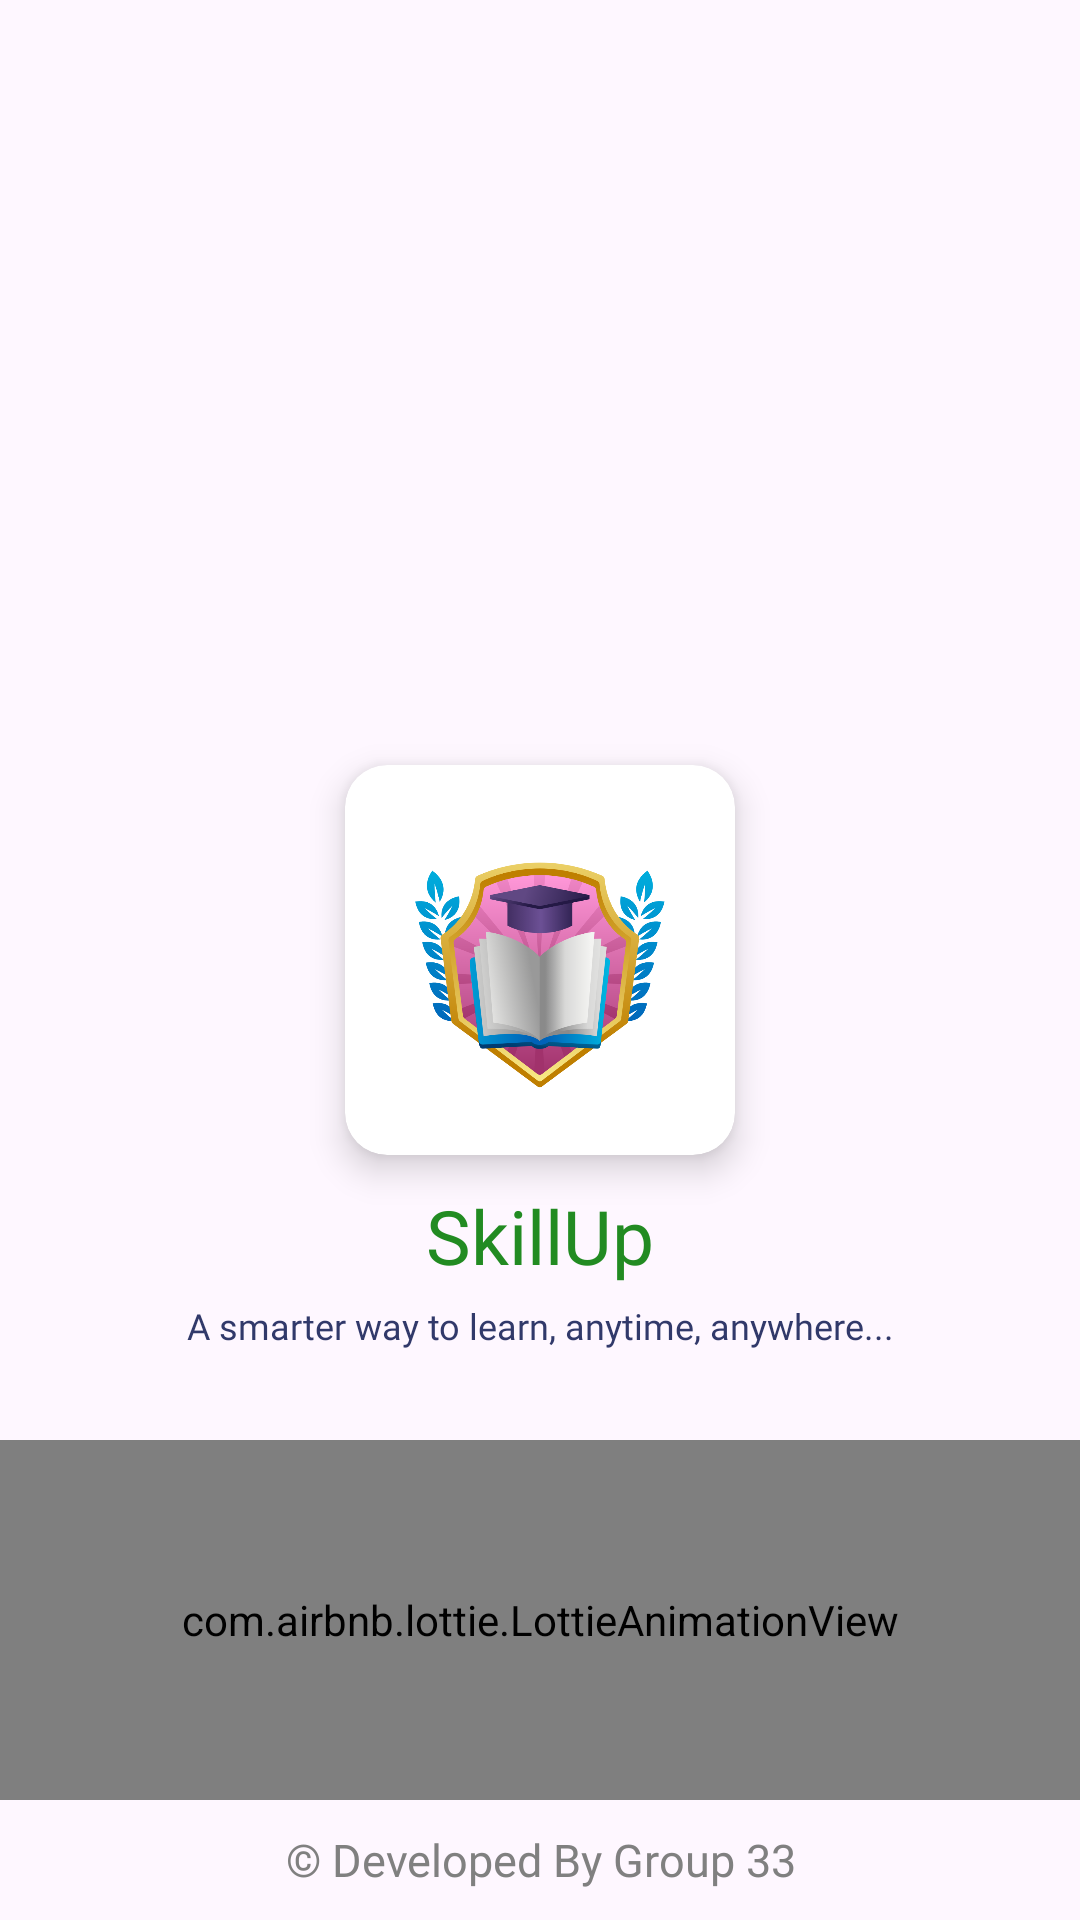

The Android layout XML behind this screen, and the referenced resources:
<!-- AndroidManifest.xml: application theme Theme.SkillUp -->
<!-- res/layout/activity_splash_acitivty.xml -->
<?xml version="1.0" encoding="utf-8"?>
<androidx.constraintlayout.widget.ConstraintLayout xmlns:android="http://schemas.android.com/apk/res/android"
    xmlns:app="http://schemas.android.com/apk/res-auto"
    xmlns:tools="http://schemas.android.com/tools"
    android:layout_width="match_parent"
    android:layout_height="match_parent"
    tools:context=".SplashAcitivty">


    <androidx.cardview.widget.CardView
        android:id="@+id/cardView"
        android:layout_width="130dp"
        android:layout_height="130dp"
        app:cardCornerRadius="14dp"
        app:cardElevation="7dp"
        app:layout_constraintBottom_toBottomOf="parent"
        app:layout_constraintEnd_toEndOf="parent"
        app:layout_constraintStart_toStartOf="parent"
        app:layout_constraintTop_toTopOf="parent">


        <ImageView
            android:src="@drawable/logo"
            android:padding="10dp"
            android:layout_marginTop="10dp"
            android:layout_width="match_parent"
            android:layout_height="match_parent" />


    </androidx.cardview.widget.CardView>


    <TextView
        android:id="@+id/textView"
        android:layout_width="wrap_content"
        android:layout_height="wrap_content"
        android:layout_marginTop="10dp"
        android:fontFamily="@font/boldtext"
        android:text="@string/app_name"
        android:textColor="@color/main_color_1"
        android:textSize="25sp"
        app:layout_constraintEnd_toEndOf="@+id/cardView"
        app:layout_constraintStart_toStartOf="@+id/cardView"
        app:layout_constraintTop_toBottomOf="@+id/cardView" />


    <TextView
        android:id="@+id/textView3"
        android:layout_width="match_parent"
        android:layout_height="wrap_content"
        android:gravity="center_horizontal"
        android:text="A smarter way to learn, anytime, anywhere..."
        android:fontFamily="@font/it"
        android:layout_marginLeft="15dp"
        android:layout_marginRight="15dp"
        android:textColor="#31396A"
        android:layout_marginTop="5dp"
        android:textSize="12sp"
        app:layout_constraintTop_toBottomOf="@+id/textView"
        tools:layout_editor_absoluteX="26dp" />

    <com.airbnb.lottie.LottieAnimationView
        android:id="@+id/lottieAnimationView"
        android:layout_width="match_parent"
        android:layout_height="120dp"
        android:layout_marginTop="20dp"
        app:layout_constraintBottom_toTopOf="@+id/textView5"
        app:layout_constraintTop_toBottomOf="@+id/textView3"
        app:lottie_autoPlay="true"
        app:lottie_loop="true"
        app:lottie_rawRes="@raw/loading" />


    <TextView
        android:id="@+id/textView5"
        android:layout_width="match_parent"
        android:layout_height="wrap_content"
        android:layout_marginBottom="10dp"
        android:fontFamily="@font/r_b"
        android:text="© Developed By Group 33"
        android:textAlignment="center"
        android:textColor="@color/gray"
        android:textSize="15sp"
        app:layout_constraintBottom_toBottomOf="parent"
        app:layout_constraintEnd_toEndOf="parent"
        app:layout_constraintStart_toStartOf="parent" />




</androidx.constraintlayout.widget.ConstraintLayout>
<!-- resources referenced by this layout -->
<resources>
  <color name="gray">#808080</color>
  <color name="main_color_1">#228B22</color>
  <!-- drawable logo: png bitmap (drawable, 154912 bytes) -->
  <string name="app_name">SkillUp</string>
  <style name="Theme.SkillUp" parent="Base.Theme.SkillUp" />
  <style name="Base.Theme.SkillUp" parent="Theme.Material3.DayNight.NoActionBar">
  
          <item name="colorPrimary">@color/main_color_1</item>
      </style>
</resources>
